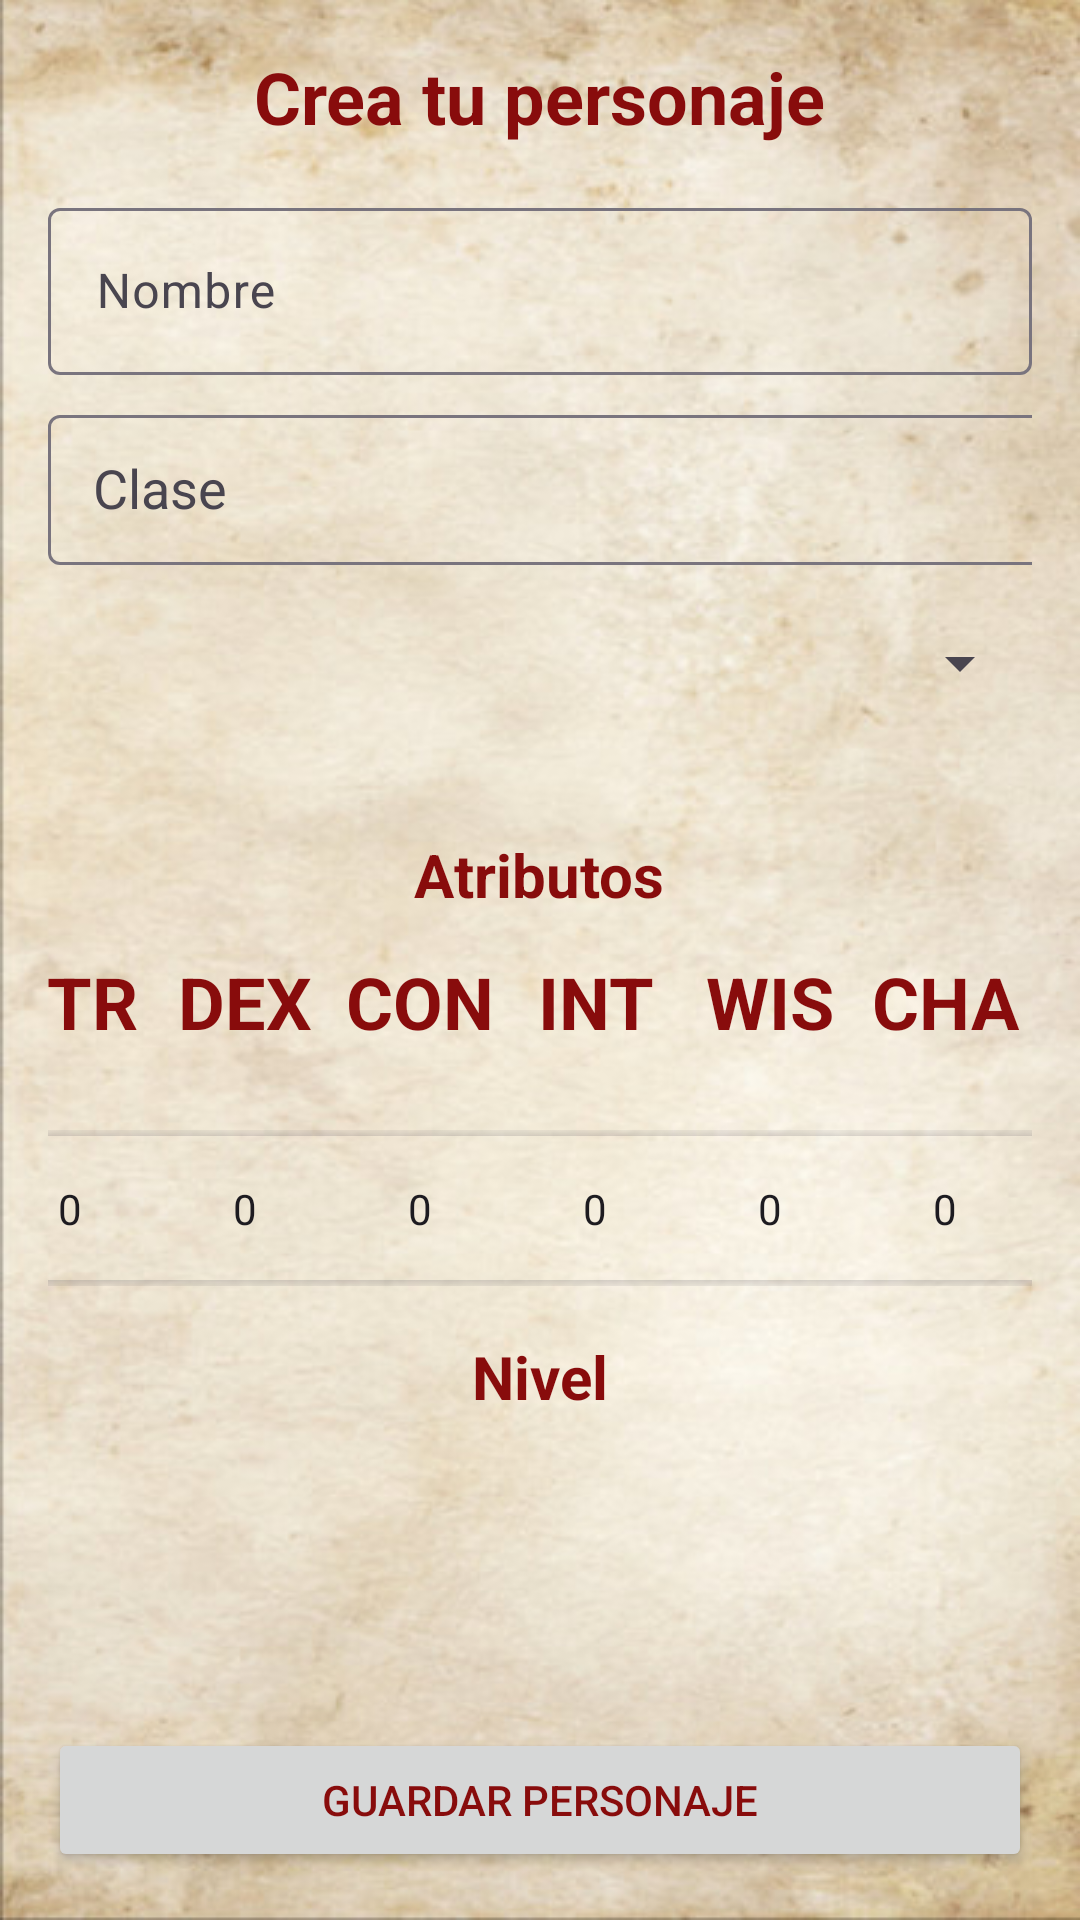

Reconstruct the res/layout file that produces this screen, plus the resources it refers to.
<!-- AndroidManifest.xml: application theme Theme.AplicacionJunio -->
<!-- res/layout/sheetcreator.xml -->
<androidx.constraintlayout.widget.ConstraintLayout xmlns:android="http://schemas.android.com/apk/res/android"
    xmlns:app="http://schemas.android.com/apk/res-auto"
    android:layout_width="match_parent"
    android:layout_height="match_parent"
    android:padding="16dp"
    style="@style/parchment">

    <TextView
        android:id="@+id/textView"
        android:layout_width="wrap_content"
        android:layout_height="wrap_content"
        android:paddingBottom="16dp"
        android:text="@string/crea_tu_personaje"
        android:textSize="24sp"
        android:textStyle="bold"
        app:layout_constraintEnd_toEndOf="parent"
        app:layout_constraintHorizontal_bias="0.5"
        app:layout_constraintStart_toStartOf="parent"
        app:layout_constraintTop_toTopOf="parent"/>

    <com.google.android.material.textfield.TextInputLayout
        android:id="@+id/textInputLayout2"
        android:layout_width="377dp"
        android:layout_height="65dp"
        android:layout_marginTop="8dp"
        android:hint="@string/clase"
        app:layout_constraintEnd_toEndOf="parent"
        app:layout_constraintHorizontal_bias="0.0"
        app:layout_constraintStart_toStartOf="parent"
        app:layout_constraintTop_toBottomOf="@+id/textInputLayout">

        <androidx.appcompat.widget.AppCompatAutoCompleteTextView
            android:id="@+id/character_class"
            android:layout_width="match_parent"
            android:layout_height="50dp"
            android:paddingLeft="15dp"/>
    </com.google.android.material.textfield.TextInputLayout>

    <com.google.android.material.textfield.TextInputLayout
        android:id="@+id/textInputLayout"
        android:layout_width="match_parent"
        android:layout_height="wrap_content"
        android:layout_marginTop="48dp"
        android:hint="@string/nombre"
        app:layout_constraintEnd_toEndOf="parent"
        app:layout_constraintHorizontal_bias="0.0"
        app:layout_constraintStart_toStartOf="parent"
        app:layout_constraintTop_toTopOf="parent">

        <com.google.android.material.textfield.TextInputEditText
            android:id="@+id/character_name"
            android:layout_width="match_parent"
            android:layout_height="wrap_content" />
    </com.google.android.material.textfield.TextInputLayout>

    <Spinner
        android:id="@+id/character_race"
        android:layout_width="match_parent"
        android:layout_height="wrap_content"
        android:layout_marginTop="72dp"
        android:paddingTop="16dp"
        android:paddingBottom="16dp"
        app:layout_constraintEnd_toEndOf="parent"
        app:layout_constraintHorizontal_bias="0.0"
        app:layout_constraintStart_toStartOf="parent"
        app:layout_constraintTop_toTopOf="@+id/textInputLayout2" />

    <TextView
        android:layout_width="wrap_content"
        android:layout_height="wrap_content"
        android:layout_marginTop="57dp"
        android:paddingTop="16dp"
        android:paddingBottom="8dp"
        android:text="@string/atributos"
        android:textSize="20sp"
        android:textStyle="bold"
        app:layout_constraintBottom_toTopOf="@+id/guideline2"
        app:layout_constraintEnd_toEndOf="parent"
        app:layout_constraintHorizontal_bias="0.498"
        app:layout_constraintStart_toStartOf="parent"
        app:layout_constraintTop_toTopOf="@+id/character_race"
        app:layout_constraintVertical_bias="0.0" />

    <LinearLayout
        android:id="@+id/linearLayout3"
        android:layout_width="350dp"
        android:layout_height="50dp"
        android:orientation="horizontal"
        app:layout_constraintBottom_toTopOf="@+id/linearLayout"
        app:layout_constraintEnd_toEndOf="parent"
        app:layout_constraintHorizontal_bias="1.0"
        app:layout_constraintStart_toStartOf="parent"
        app:layout_constraintTop_toTopOf="@+id/guideline2"
        app:layout_constraintVertical_bias="0.75">

        <TextView
            android:layout_width="50dp"
            android:layout_height="match_parent"
            android:layout_weight="1"
            android:text="@string/str"
            android:textAlignment="center"
            android:textSize="24sp"
            android:textStyle="bold" />

        <TextView
            android:layout_width="50dp"
            android:layout_height="match_parent"
            android:layout_weight="1"
            android:text="@string/dex"
            android:textAlignment="center"
            android:textSize="24sp"
            android:textStyle="bold" />

        <TextView
            android:layout_width="50dp"
            android:layout_height="match_parent"
            android:layout_weight="1"
            android:text="@string/con"
            android:textAlignment="center"
            android:textSize="24sp"
            android:textStyle="bold" />

        <TextView
            android:layout_width="50dp"
            android:layout_height="match_parent"
            android:layout_weight="1"
            android:text="@string/inte"
            android:textAlignment="center"
            android:textSize="24sp"
            android:textStyle="bold" />

        <TextView
            android:layout_width="50dp"
            android:layout_height="match_parent"
            android:layout_weight="1"
            android:text="@string/wis"
            android:textAlignment="center"
            android:textSize="24sp"
            android:textStyle="bold" />

        <TextView
            android:layout_width="50dp"
            android:layout_height="match_parent"
            android:layout_weight="1"
            android:text="@string/cha"
            android:textAlignment="center"
            android:textSize="24sp"
            android:textStyle="bold" />

    </LinearLayout>

    <LinearLayout
        android:id="@+id/linearLayout"
        android:layout_width="350dp"
        android:layout_height="55dp"
        android:orientation="horizontal"
        app:layout_constraintBottom_toTopOf="@+id/guideline"
        app:layout_constraintEnd_toEndOf="parent"
        app:layout_constraintHorizontal_bias="1.0"
        app:layout_constraintStart_toStartOf="parent"
        app:layout_constraintTop_toTopOf="@+id/guideline2"
        app:layout_constraintVertical_bias="0.222">

        <NumberPicker
            android:id="@+id/strength"
            android:layout_width="match_parent"
            android:layout_height="wrap_content"
            android:layout_weight="1" />

        <NumberPicker
            android:id="@+id/dexterity"
            android:layout_width="match_parent"
            android:layout_height="wrap_content"
            android:layout_weight="1" />

        <NumberPicker
            android:id="@+id/constitution"
            android:layout_width="match_parent"
            android:layout_height="wrap_content"
            android:layout_weight="1" />

        <NumberPicker
            android:id="@+id/intelligence"
            android:layout_width="match_parent"
            android:layout_height="wrap_content"
            android:layout_weight="1" />

        <NumberPicker
            android:id="@+id/wisdom"
            android:layout_width="match_parent"
            android:layout_height="wrap_content"
            android:layout_weight="1" />

        <NumberPicker
            android:id="@+id/charisma"
            android:layout_width="match_parent"
            android:layout_height="wrap_content"
            android:layout_weight="1" />

    </LinearLayout>

    <Button
        android:id="@+id/save_button"
        android:layout_width="match_parent"
        android:layout_height="wrap_content"
        android:text="@string/guardar_personaje"
        app:layout_constraintBottom_toBottomOf="parent"
        app:layout_constraintEnd_toEndOf="parent"
        app:layout_constraintStart_toStartOf="parent" />

    <androidx.constraintlayout.widget.Guideline
        android:id="@+id/guideline"
        android:layout_width="wrap_content"
        android:layout_height="wrap_content"
        android:orientation="horizontal"
        app:layout_constraintGuide_begin="700dp" />

    <androidx.constraintlayout.widget.Guideline
        android:id="@+id/guideline2"
        android:layout_width="wrap_content"
        android:layout_height="wrap_content"
        android:orientation="horizontal"
        app:layout_constraintGuide_begin="278dp" />

    <TextView
        android:id="@+id/textView2"
        android:layout_width="wrap_content"
        android:layout_height="wrap_content"
        android:layout_marginTop="70dp"
        android:text="@string/nivel"
        android:textSize="20sp"
        android:textStyle="bold"
        app:layout_constraintEnd_toEndOf="parent"
        app:layout_constraintHorizontal_bias="0.5"
        app:layout_constraintStart_toStartOf="parent"
        app:layout_constraintTop_toTopOf="@+id/linearLayout" />

    <NumberPicker
        android:id="@+id/level"
        android:layout_width="100dp"
        android:layout_height="75dp"
        android:layout_marginBottom="117dp"
        android:layout_weight="1"
        app:layout_constraintBottom_toTopOf="@+id/save_button"
        app:layout_constraintEnd_toEndOf="parent"
        app:layout_constraintStart_toStartOf="parent"
        app:layout_constraintTop_toBottomOf="@+id/textView2" />


</androidx.constraintlayout.widget.ConstraintLayout>
<!-- resources referenced by this layout -->
<resources>
  <string name="atributos">Atributos</string>
  <string name="cha">CHA</string>
  <string name="clase">Clase</string>
  <string name="con">CON</string>
  <string name="crea_tu_personaje">Crea tu personaje</string>
  <string name="dex">DEX</string>
  <string name="guardar_personaje">Guardar Personaje</string>
  <string name="inte">INT</string>
  <string name="nivel">Nivel</string>
  <string name="nombre">Nombre</string>
  <string name="str">STR</string>
  <string name="wis">WIS</string>
  <style name="parchment">
          <item name="android:background">@drawable/parchment</item>
      </style>
  <style name="Theme.AplicacionJunio" parent="Base.Theme.AplicacionJunio" />
  <!-- drawable parchment: jpg bitmap (drawable, 59355 bytes) -->
  <style name="Base.Theme.AplicacionJunio" parent="Theme.Material3.DayNight.NoActionBar">
          <item name="colorPrimary">#880C0C</item>
          <item name="colorSecondary">#5C4033</item>
          <item name="android:textColor">#880C0C</item>
          <item name="android:focusedMonthDateColor">#880C0C</item>
      </style>
</resources>
